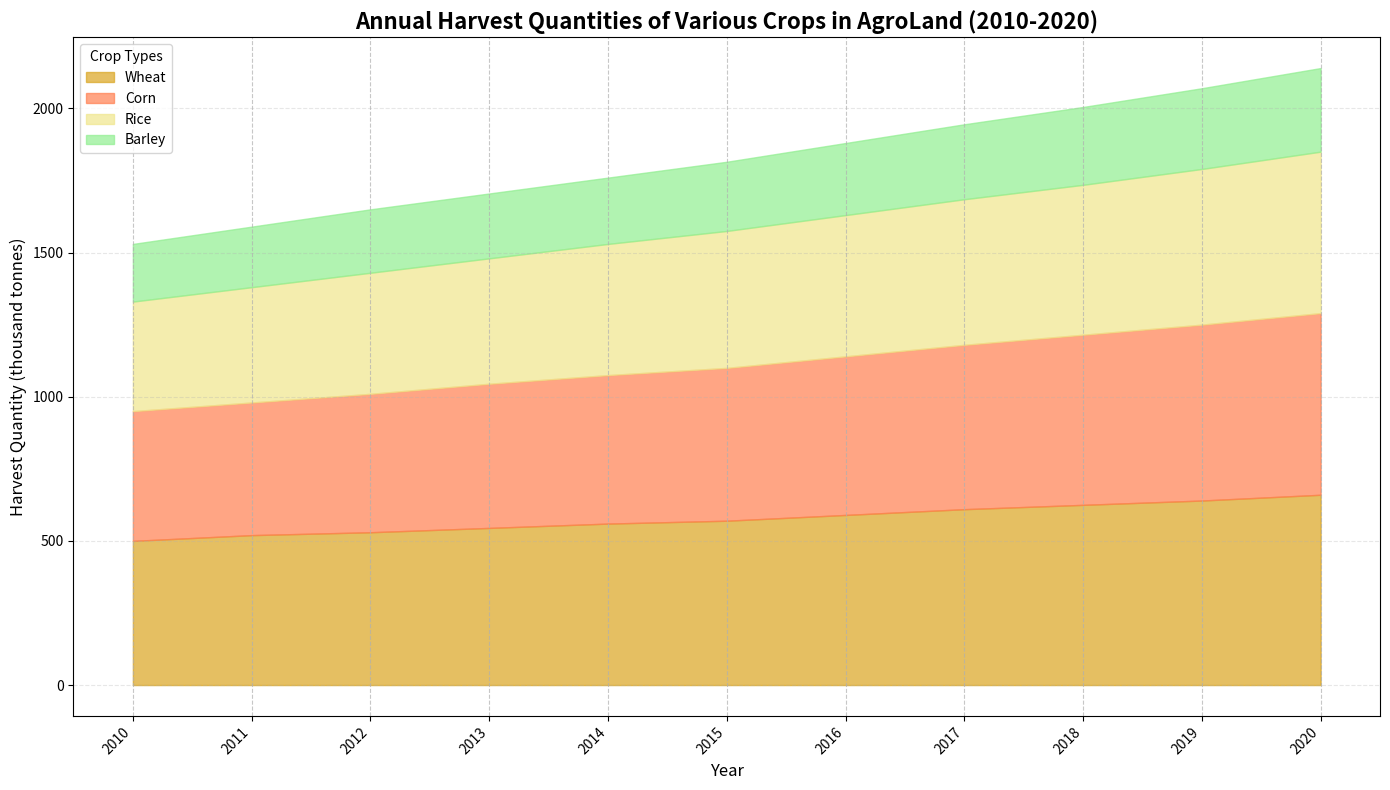

Recreate this plot in Python.
import matplotlib.pyplot as plt
import numpy as np

# Years of data collection
years = np.arange(2010, 2021)

# Simulated data for different types of crops (in thousand tonnes)
wheat_harvest = np.array([500, 520, 530, 545, 560, 570, 590, 610, 625, 640, 660])
corn_harvest = np.array([450, 460, 480, 500, 515, 530, 550, 570, 590, 610, 630])
rice_harvest = np.array([380, 400, 420, 435, 455, 475, 490, 505, 520, 540, 560])
barley_harvest = np.array([200, 210, 220, 225, 230, 240, 250, 260, 270, 280, 290])

# Creating the figure and subplot
fig, ax = plt.subplots(figsize=(14, 8))

# Stacked area plot
ax.fill_between(years, 0, wheat_harvest, color='goldenrod', alpha=0.7, label='Wheat')
ax.fill_between(years, wheat_harvest, wheat_harvest + corn_harvest, color='coral', alpha=0.7, label='Corn')
ax.fill_between(years, wheat_harvest + corn_harvest, wheat_harvest + corn_harvest + rice_harvest, color='khaki', alpha=0.7, label='Rice')
ax.fill_between(years, wheat_harvest + corn_harvest + rice_harvest, 
                wheat_harvest + corn_harvest + rice_harvest + barley_harvest, 
                color='lightgreen', alpha=0.7, label='Barley')

# Set title and labels
ax.set_title("Annual Harvest Quantities of Various Crops in AgroLand (2010-2020)", fontsize=16, fontweight='bold')
ax.set_xlabel("Year", fontsize=12)
ax.set_ylabel("Harvest Quantity (thousand tonnes)", fontsize=12)

# Configure x-axis ticks
plt.xticks(years, rotation=45, ha="right")

# Add legend
ax.legend(loc='upper left', title='Crop Types')

# Improve readability with grid lines
plt.grid(axis='x', linestyle='--', alpha=0.7)
plt.grid(axis='y', linestyle='--', alpha=0.3)

# Automatically adjust layout
plt.tight_layout()

# Display the plot
plt.show()
